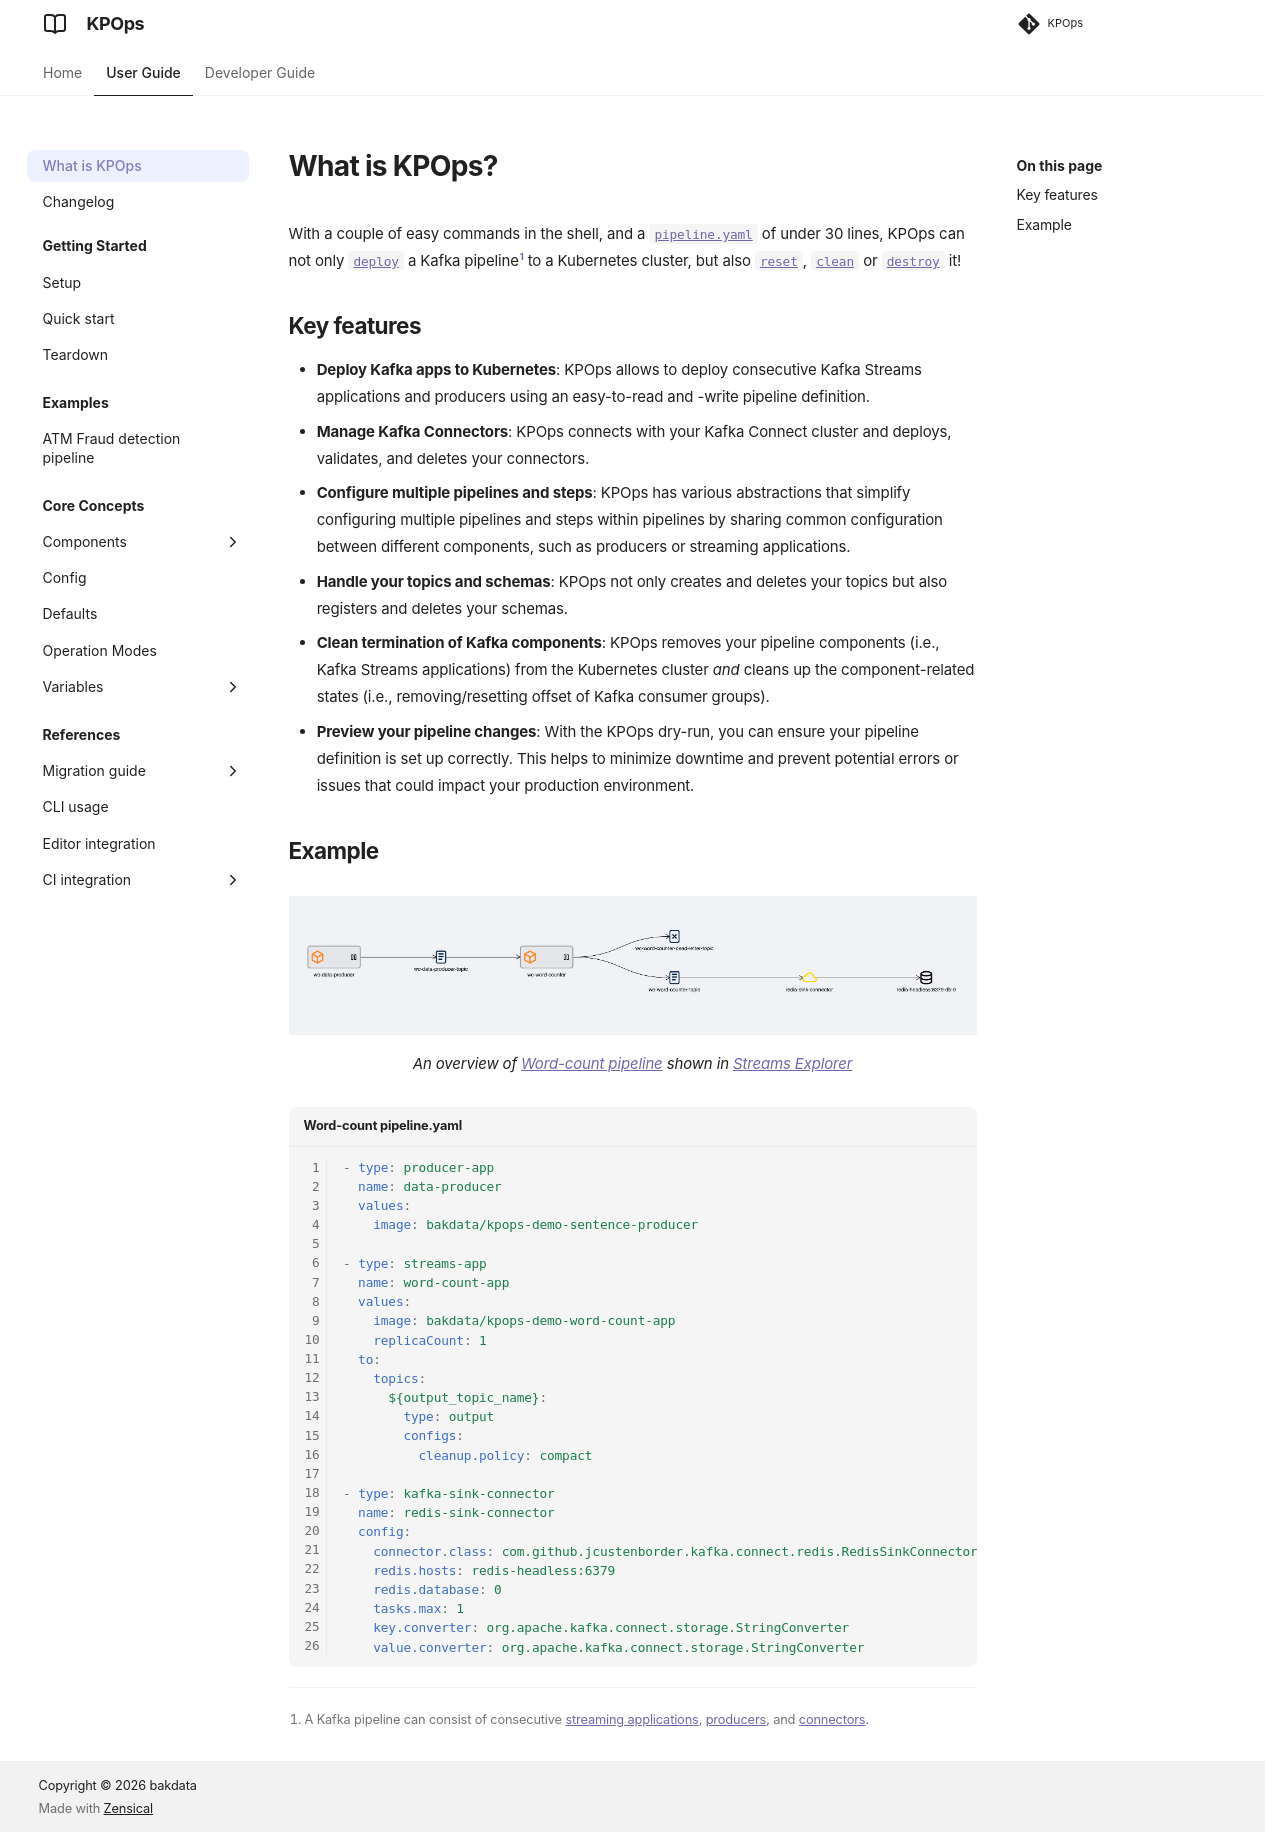

repository: bakdata/kpops · page: 12.0/user/what-is-kpops/index.html · generator: mkdocs

# What is KPOps?

With a couple of easy commands in the shell, and a [`pipeline.yaml`](#example) of under 30 lines, KPOps can not only [`deploy`](./references/cli-commands.md#kpops-deploy) a Kafka pipeline[^1] to a Kubernetes cluster, but also [`reset`](./references/cli-commands.md#kpops-reset), [`clean`](./references/cli-commands.md#kpops-clean) or [`destroy`](./references/cli-commands.md#kpops-destroy) it!

[^1]: A Kafka pipeline can consist of consecutive [streaming applications](./core-concepts/components/streams-app.md), [producers](./core-concepts/components/producer-app.md), and [connectors](./core-concepts/components/kafka-connector.md).

!!! tip "Working with AI agents"

    Point your agent to [`llms.txt`](https://bakdata.github.io/kpops/llms.txt), e.g. to write pipelines or migrate a project to a new major version.

## Key features

- **Deploy Kafka apps to Kubernetes**: KPOps allows to deploy consecutive Kafka Streams applications and producers using an easy-to-read and -write pipeline definition.
- **Manage Kafka Connectors**: KPOps connects with your Kafka Connect cluster and deploys, validates, and deletes your connectors.
- **Configure multiple pipelines and steps**: KPOps has various abstractions that simplify configuring multiple pipelines and steps within pipelines by sharing common configuration between different components, such as producers or streaming applications.
- **Handle your topics and schemas**: KPOps not only creates and deletes your topics but also registers and deletes your schemas.
- **Clean termination of Kafka components**: KPOps removes your pipeline components (i.e., Kafka Streams applications) from the Kubernetes cluster _and_ cleans up the component-related states (i.e., removing/resetting offset of Kafka consumer groups).
- **Preview your pipeline changes**: With the KPOps dry-run, you can ensure your pipeline definition is set up correctly. This helps to minimize downtime and prevent potential errors or issues that could impact your production environment.

## Example

<figure markdown>
  ![atm-fraud-pipeline](../images/word-count-pipeline_streams-explorer.png)
  <figcaption>
    An overview of <a href="../getting-started/quick-start">Word-count pipeline</a> shown in <a href="https://github.com/bakdata/streams-explorer#streams-explorer" target="_blank">Streams Explorer</a>
  </figcaption>
</figure>

```yaml title="Word-count pipeline.yaml"
--8<--
https://raw.githubusercontent.com/bakdata/kpops-examples/main/word-count/pipeline.yaml
--8<--
```
